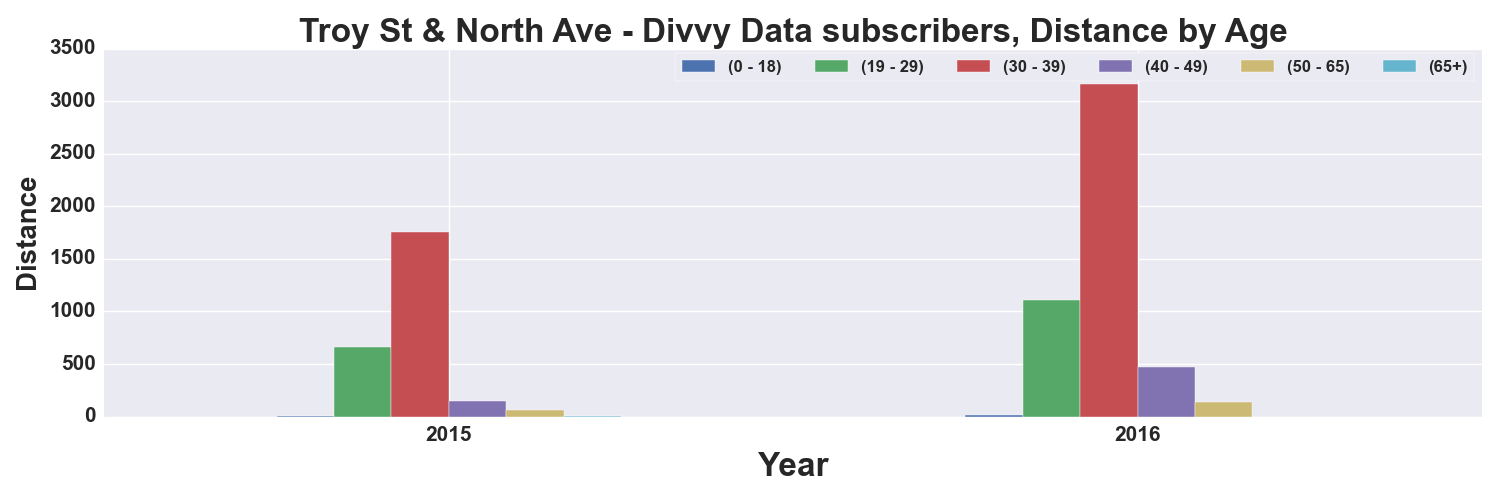

Data behind this chart, as committed beside it:
, START TIME YEAR, DISTANCE_Miles, DISTANCE_Miles, DISTANCE_Miles, DISTANCE_Miles, DISTANCE_Miles, DISTANCE_Miles
AGE_GROUP, , 0 - 18, 19 - 29, 30 - 39, 40 - 49, 50 - 65, 65+
0, 2015, 6.768, 660.3, 1753, 151, 62.67, 2.744
1, 2016, 10.87, 1112, 3167, 468.4, 137.4, 
